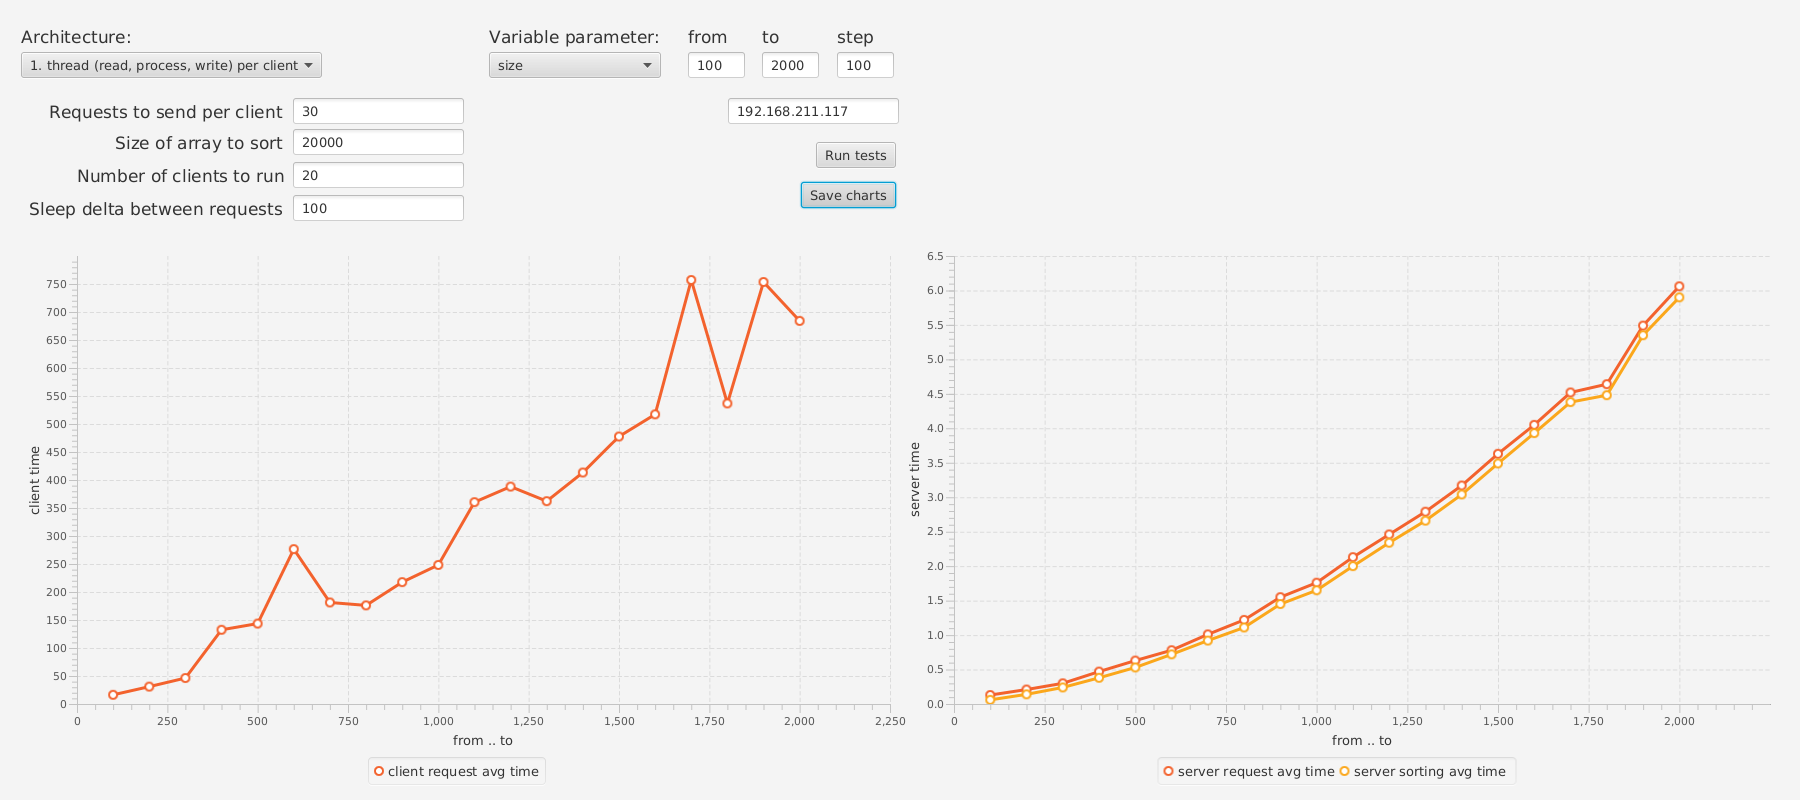

The data file committed next to this chart (first rows):
ClientTime, RequestTime, SortingTime, ClientsNumber, SleepDelta, ArraySize, RequestsNumber, VaryingParam
16.39, 0.13, 0.06, 20, 100, 2000, 30, 100
31.02, 0.21, 0.14, 20, 100, 2000, 30, 200
46.35, 0.30, 0.24, 20, 100, 2000, 30, 300
132.5, 0.47, 0.38, 20, 100, 2000, 30, 400
143.6, 0.63, 0.53, 20, 100, 2000, 30, 500
276.5, 0.78, 0.72, 20, 100, 2000, 30, 600
181.3, 1.01, 0.92, 20, 100, 2000, 30, 700
176.1, 1.22, 1.11, 20, 100, 2000, 30, 800
217.6, 1.55, 1.45, 20, 100, 2000, 30, 900
248.3, 1.76, 1.65, 20, 100, 2000, 30, 1000
360.4, 2.13, 2.00, 20, 100, 2000, 30, 1100
388.2, 2.46, 2.34, 20, 100, 2000, 30, 1200
362.2, 2.79, 2.66, 20, 100, 2000, 30, 1300
413.4, 3.17, 3.04, 20, 100, 2000, 30, 1400
477.6, 3.63, 3.49, 20, 100, 2000, 30, 1500
517.2, 4.05, 3.93, 20, 100, 2000, 30, 1600
757.1, 4.52, 4.38, 20, 100, 2000, 30, 1700
536.7, 4.64, 4.48, 20, 100, 2000, 30, 1800
753.5, 5.49, 5.35, 20, 100, 2000, 30, 1900
684.1, 6.06, 5.90, 20, 100, 2000, 30, 2000
